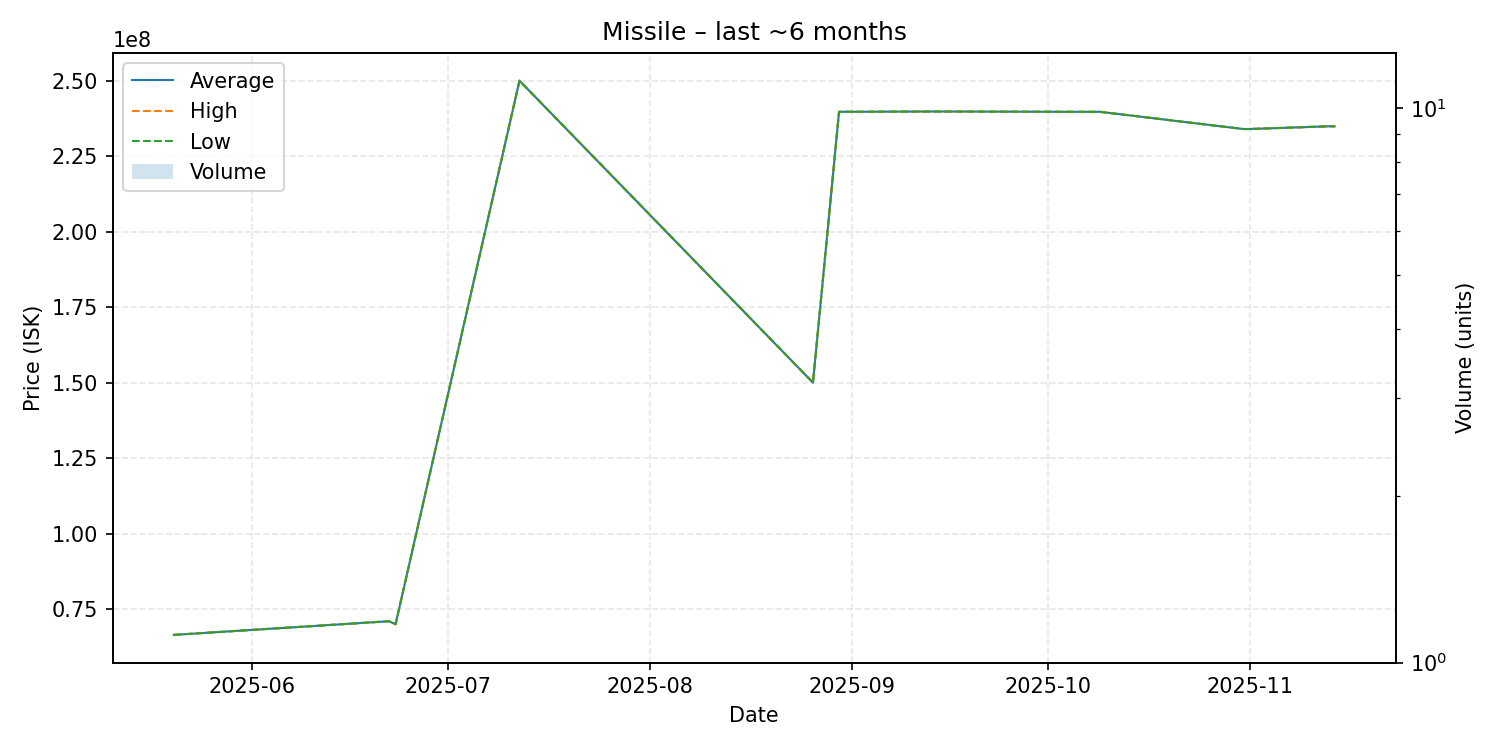

The data file committed next to this chart (first rows):
date, average, highest, lowest, order_count, volume
2025-05-20, 66480000, 66480000, 66480000, 1, 1
2025-06-22, 71000000, 71000000, 71000000, 1, 1
2025-06-23, 70000000, 70000000, 70000000, 1, 1
2025-07-12, 250000000, 250000000, 250000000, 1, 1
2025-08-26, 150000000, 150000000, 150000000, 1, 1
2025-08-30, 239700000, 239700000, 239700000, 1, 1
2025-09-14, 239800000, 239800000, 239800000, 1, 1
2025-10-05, 239700000, 239700000, 239700000, 1, 1
2025-10-09, 239700000, 239700000, 239700000, 1, 1
2025-10-31, 234000000, 234000000, 234000000, 1, 1
2025-11-01, 234000000, 234000000, 234000000, 1, 1
2025-11-13, 234900000, 234900000, 234900000, 1, 1
2025-11-14, 234900000, 234900000, 234900000, 1, 1
